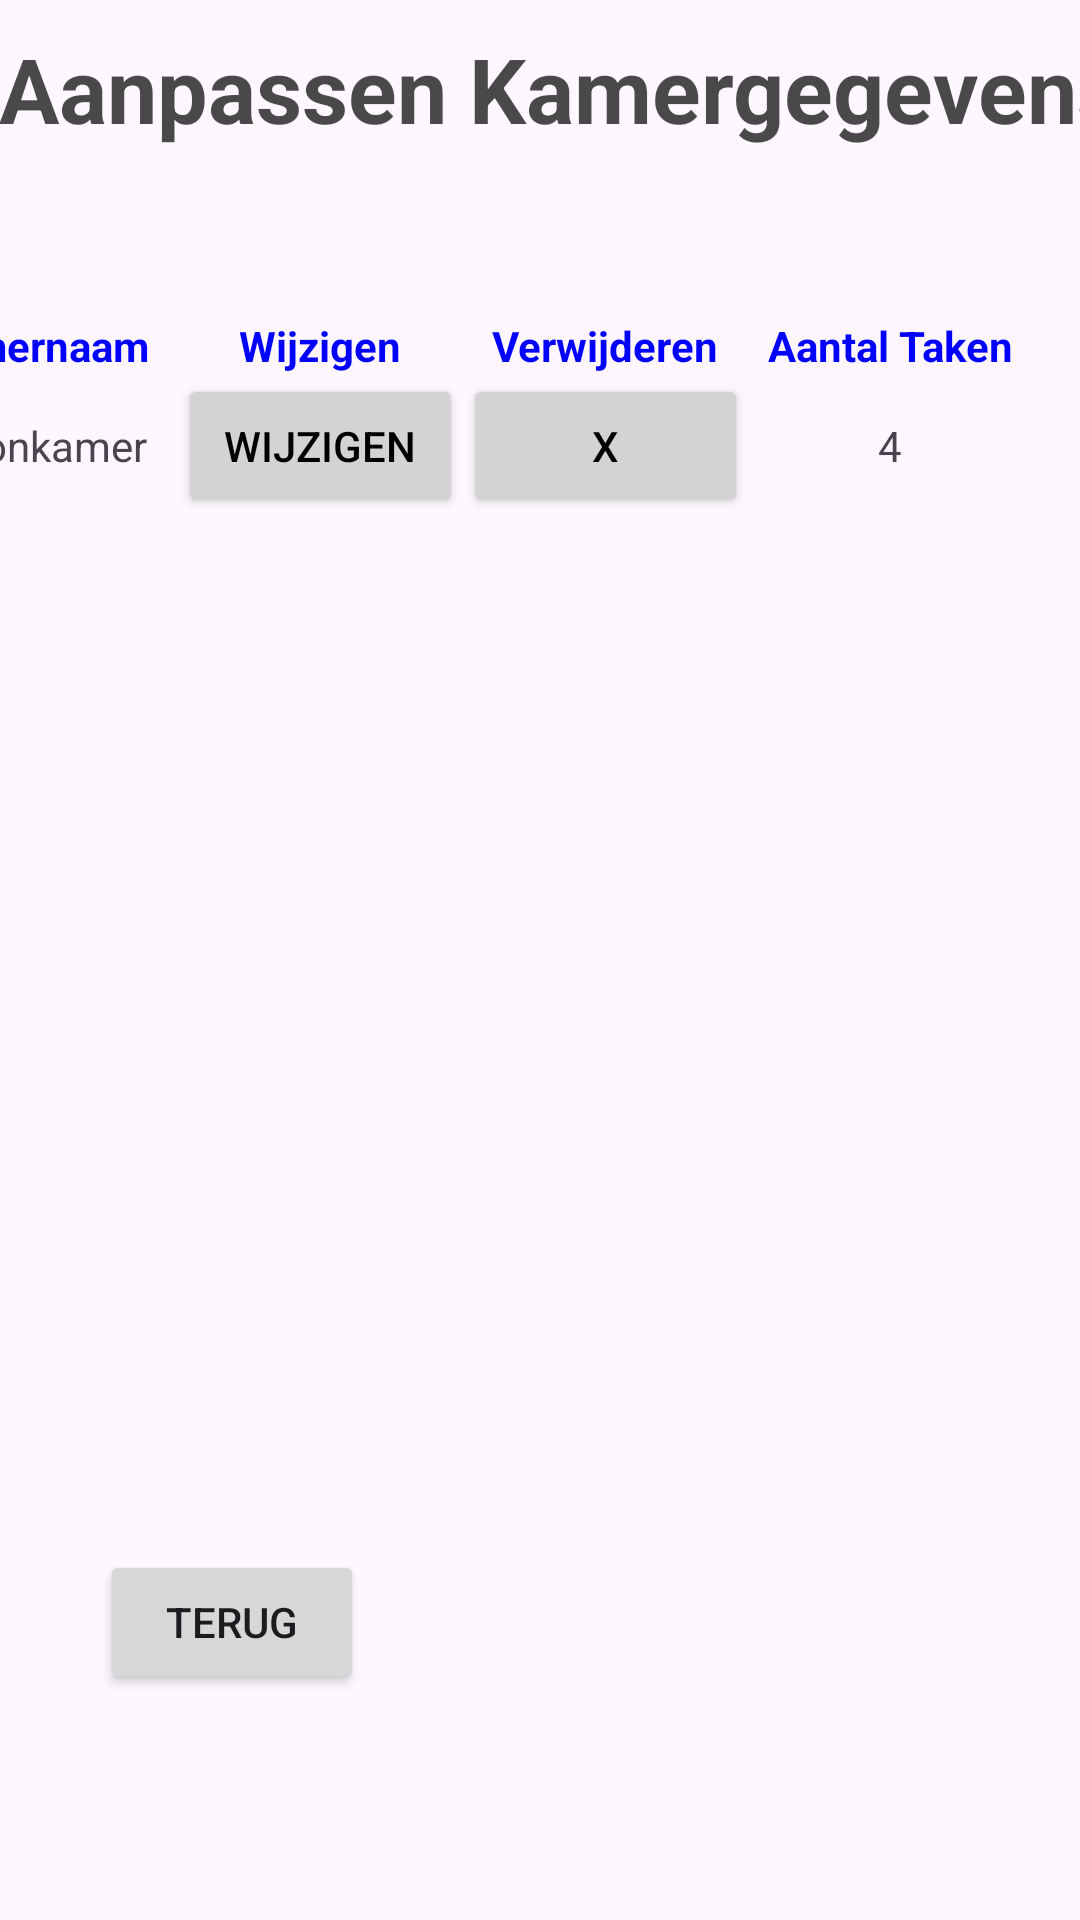

The Android layout XML behind this screen, and the referenced resources:
<!-- AndroidManifest.xml: application theme Theme.CleaningBuddy -->
<!-- res/layout/activity_editing_room_data.xml -->
<?xml version="1.0" encoding="utf-8"?>
<androidx.constraintlayout.widget.ConstraintLayout xmlns:android="http://schemas.android.com/apk/res/android"
    xmlns:app="http://schemas.android.com/apk/res-auto"
    xmlns:tools="http://schemas.android.com/tools"
    android:id="@+id/main"
    android:layout_width="match_parent"
    android:layout_height="match_parent"
    tools:context=".OverzichtKamersActivity">

    <TextView
        android:id="@+id/selectedRoom_title_tv_id"
        android:layout_width="406dp"
        android:layout_height="120dp"
        android:layout_marginStart="32dp"
        android:layout_marginTop="30dp"
        android:layout_marginEnd="32dp"
        android:gravity="center"
        android:text="@string/editingroomdata_title_tv_text"
        android:textAppearance="@style/CustumTitle"
        android:textSize="30sp"
        app:layout_constraintBottom_toTopOf="@+id/tableLayout"
        app:layout_constraintEnd_toEndOf="parent"
        app:layout_constraintHorizontal_bias="0.44"
        app:layout_constraintStart_toStartOf="parent"
        app:layout_constraintTop_toTopOf="parent"
        app:layout_constraintVertical_bias="0.324" />

    <TableLayout
        android:id="@+id/tableLayout"
        android:layout_width="412dp"
        android:layout_height="319dp"
        android:layout_marginBottom="292dp"
        android:padding="16dp"
        android:stretchColumns="*"
        app:layout_constraintBottom_toBottomOf="parent"
        app:layout_constraintEnd_toEndOf="parent"
        app:layout_constraintHorizontal_bias="1.0"
        app:layout_constraintStart_toStartOf="parent"
        app:layout_constraintTop_toBottomOf="@+id/selectedRoom_title_tv_id">

        
        <TableRow>

            <TextView
                android:layout_width="0dp"
                android:layout_height="wrap_content"
                android:layout_weight="1"
                android:gravity="center"
                android:text="@string/editingroomdata_header1_tv_text"
                android:textColor="@color/dark_blue"
                android:textStyle="bold" />

            <TextView
                android:layout_width="0dp"
                android:layout_height="wrap_content"
                android:layout_weight="1"
                android:gravity="center"
                android:text="@string/editingroomdata_header2_tv_text"
                android:textColor="@color/dark_blue"
                android:textStyle="bold" />

            <TextView
                android:layout_width="0dp"
                android:layout_height="wrap_content"
                android:layout_weight="1"
                android:gravity="center"
                android:text="@string/editingroomdata_header3_tv_text"
                android:textColor="@color/dark_blue"
                android:textStyle="bold" />

            <TextView
                android:layout_width="0dp"
                android:layout_height="wrap_content"
                android:layout_weight="1"
                android:gravity="center"
                android:text="@string/editingroomdata_header4_tv_text"
                android:textColor="@color/dark_blue"
                android:textStyle="bold" />
        </TableRow>

        
        <TableRow>

            <TextView
                android:layout_width="0dp"
                android:layout_height="wrap_content"
                android:layout_weight="1"
                android:gravity="center"
                android:text="@string/editingroomdata_col1_ID_title_tv_text" />

            <Button
                android:id="@+id/editingRoomData_edit_btn_id"
                android:layout_width="0dp"
                android:layout_height="wrap_content"
                android:layout_weight="1"
                android:backgroundTint="@color/light_gray"
                android:text="Wijzigen"
                android:textColor="@color/black" />

            <Button
                android:id="@+id/editingRoomData_delete_btn_id"
                android:layout_width="0dp"
                android:layout_height="wrap_content"
                android:layout_weight="1"
                android:backgroundTint="@color/light_gray"
                android:text="X"
                android:textColor="@color/black" />

            <TextView
                android:layout_width="0dp"
                android:layout_height="wrap_content"
                android:layout_weight="1"
                android:gravity="center"
                android:text="@string/editingroomdata_col4_numberOfTasks_tv_text" />

        </TableRow>

        

    </TableLayout>

    <Button
        android:layout_width="wrap_content"
        android:layout_height="wrap_content"
        android:layout_marginTop="108dp"
        android:text="@string/close_btn_text"
        app:layout_constraintEnd_toEndOf="parent"
        app:layout_constraintHorizontal_bias="0.123"
        app:layout_constraintStart_toStartOf="parent"
        app:layout_constraintTop_toBottomOf="@+id/tableLayout" />

</androidx.constraintlayout.widget.ConstraintLayout>
<!-- resources referenced by this layout -->
<resources>
  <color name="black">#FF000000</color>
  <color name="dark_blue">#0000FF</color>
  <color name="light_gray">#D3D3D3</color>
  <string name="close_btn_text">Terug</string>
  <string name="editingroomdata_col1_ID_title_tv_text">Woonkamer</string>
  <string name="editingroomdata_col4_numberOfTasks_tv_text">4</string>
  <string name="editingroomdata_header1_tv_text">Kamernaam</string>
  <string name="editingroomdata_header2_tv_text">Wijzigen</string>
  <string name="editingroomdata_header3_tv_text">Verwijderen</string>
  <string name="editingroomdata_header4_tv_text">Aantal Taken</string>
  <string name="editingroomdata_title_tv_text">Aanpassen Kamergegevens</string>
  <style name="CustumTitle" parent="Base.Theme.CleaningBuddy">
          <item name="android:textColor">#B7030403</item>
          <item name="android:textSize">46sp</item>
          <item name="android:fontFamily">sans-serif</item>
          <item name="android:textStyle">bold</item>
      </style>
  <style name="Theme.CleaningBuddy" parent="Base.Theme.CleaningBuddy" />
  <style name="Base.Theme.CleaningBuddy" parent="Theme.Material3.DayNight.NoActionBar">
          
          
      </style>
</resources>
